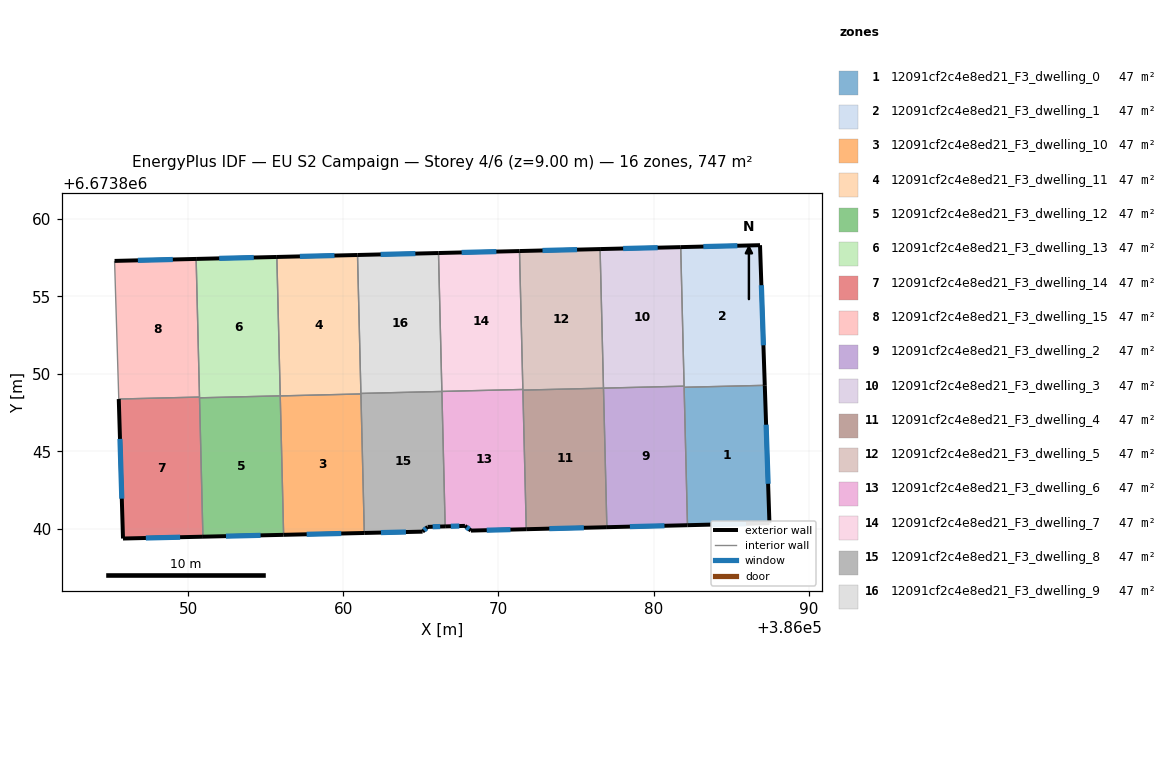
=== STOREY PLAN SPEC (per zone: floor XY polygon, exterior-wall plan segments, windows/doors) ===
zone 1: 12091cf2c4e8ed21_F3_dwelling_0  (46.7 m²)
  floor: (386087.18, 6673849.26) (386087.48, 6673840.37) (386082.19, 6673840.24) (386081.97, 6673849.13)
  exterior wall: (386087.48, 6673840.37) – (386087.18, 6673849.26)  [8.9 m]
    window: (386087.39, 6673842.91) – (386087.26, 6673846.72)  [4.9 m²]
  exterior wall: (386082.19, 6673840.24) – (386087.48, 6673840.37)  [5.3 m]
    window: (386083.70, 6673840.27) – (386085.97, 6673840.33)  [2.9 m²]
  interior walls: 2
zone 2: 12091cf2c4e8ed21_F3_dwelling_1  (46.7 m²)
  floor: (386086.87, 6673858.30) (386087.18, 6673849.26) (386081.97, 6673849.13) (386081.76, 6673858.18)
  exterior wall: (386087.18, 6673849.26) – (386086.87, 6673858.30)  [9.0 m]
    window: (386087.09, 6673851.84) – (386086.96, 6673855.72)  [5.0 m²]
  exterior wall: (386086.87, 6673858.30) – (386081.76, 6673858.18)  [5.1 m]
    window: (386085.41, 6673858.27) – (386083.22, 6673858.21)  [2.8 m²]
  interior walls: 3
zone 3: 12091cf2c4e8ed21_F3_dwelling_10  (46.7 m²)
  floor: (386061.12, 6673848.70) (386061.34, 6673839.74) (386056.14, 6673839.62) (386055.92, 6673848.58)
  exterior wall: (386056.14, 6673839.62) – (386061.34, 6673839.74)  [5.2 m]
    window: (386057.63, 6673839.65) – (386059.86, 6673839.70)  [2.9 m²]
  interior walls: 3
zone 4: 12091cf2c4e8ed21_F3_dwelling_11  (46.7 m²)
  floor: (386060.91, 6673857.67) (386061.12, 6673848.70) (386055.92, 6673848.58) (386055.70, 6673857.54)
  exterior wall: (386060.91, 6673857.67) – (386055.70, 6673857.54)  [5.2 m]
    window: (386059.42, 6673857.63) – (386057.19, 6673857.58)  [2.9 m²]
  interior walls: 4
zone 5: 12091cf2c4e8ed21_F3_dwelling_12  (46.7 m²)
  floor: (386055.92, 6673848.58) (386056.14, 6673839.62) (386050.93, 6673839.50) (386050.71, 6673848.45)
  exterior wall: (386050.93, 6673839.50) – (386056.14, 6673839.62)  [5.2 m]
    window: (386052.42, 6673839.53) – (386054.65, 6673839.58)  [2.9 m²]
  interior walls: 3
zone 6: 12091cf2c4e8ed21_F3_dwelling_13  (46.7 m²)
  floor: (386055.70, 6673857.54) (386055.92, 6673848.58) (386050.71, 6673848.45) (386050.50, 6673857.41)
  exterior wall: (386055.70, 6673857.54) – (386050.50, 6673857.41)  [5.2 m]
    window: (386054.21, 6673857.50) – (386051.98, 6673857.45)  [2.9 m²]
  interior walls: 4
zone 7: 12091cf2c4e8ed21_F3_dwelling_14  (46.7 m²)
  floor: (386050.71, 6673848.50) (386050.93, 6673839.50) (386045.78, 6673839.38) (386045.51, 6673848.38)
  exterior wall: (386045.51, 6673848.38) – (386045.78, 6673839.38)  [9.0 m]
    window: (386045.58, 6673845.81) – (386045.70, 6673841.95)  [5.0 m²]
  exterior wall: (386045.78, 6673839.38) – (386050.93, 6673839.50)  [5.2 m]
    window: (386047.25, 6673839.41) – (386049.46, 6673839.46)  [2.8 m²]
  interior walls: 3
zone 8: 12091cf2c4e8ed21_F3_dwelling_15  (46.7 m²)
  floor: (386050.50, 6673857.41) (386050.71, 6673848.50) (386045.51, 6673848.38) (386045.23, 6673857.29)
  exterior wall: (386050.50, 6673857.41) – (386045.23, 6673857.29)  [5.3 m]
    window: (386048.99, 6673857.38) – (386046.74, 6673857.32)  [2.9 m²]
  interior walls: 3
zone 9: 12091cf2c4e8ed21_F3_dwelling_2  (46.7 m²)
  floor: (386081.97, 6673849.21) (386082.19, 6673840.24) (386076.99, 6673840.11) (386076.77, 6673849.08)
  exterior wall: (386076.99, 6673840.11) – (386082.19, 6673840.24)  [5.2 m]
    window: (386078.48, 6673840.14) – (386080.71, 6673840.20)  [2.9 m²]
  interior walls: 4
zone 10: 12091cf2c4e8ed21_F3_dwelling_3  (46.7 m²)
  floor: (386081.76, 6673858.18) (386081.97, 6673849.21) (386076.77, 6673849.08) (386076.55, 6673858.05)
  exterior wall: (386081.76, 6673858.18) – (386076.55, 6673858.05)  [5.2 m]
    window: (386080.27, 6673858.14) – (386078.04, 6673858.09)  [2.9 m²]
  interior walls: 3
zone 11: 12091cf2c4e8ed21_F3_dwelling_4  (46.7 m²)
  floor: (386076.77, 6673849.08) (386076.99, 6673840.11) (386071.79, 6673839.98) (386071.57, 6673848.95)
  exterior wall: (386071.79, 6673839.98) – (386076.99, 6673840.11)  [5.2 m]
    window: (386073.28, 6673840.02) – (386075.51, 6673840.07)  [2.9 m²]
  interior walls: 3
zone 12: 12091cf2c4e8ed21_F3_dwelling_5  (46.7 m²)
  floor: (386076.55, 6673858.05) (386076.77, 6673849.08) (386071.57, 6673848.95) (386071.35, 6673857.92)
  exterior wall: (386076.55, 6673858.05) – (386071.35, 6673857.92)  [5.2 m]
    window: (386075.07, 6673858.01) – (386072.84, 6673857.96)  [2.9 m²]
  interior walls: 4
zone 13: 12091cf2c4e8ed21_F3_dwelling_6  (46.7 m²)
  floor: (386071.57, 6673848.99) (386071.79, 6673839.98) (386068.22, 6673839.89) (386067.84, 6673840.19) (386066.56, 6673840.16) (386066.35, 6673848.87)
  exterior wall: (386067.84, 6673840.19) – (386068.22, 6673839.89)  [0.5 m]
    window: (386067.95, 6673840.11) – (386068.11, 6673839.98)  [0.3 m²]
  exterior wall: (386066.56, 6673840.16) – (386067.84, 6673840.19)  [1.3 m]
    window: (386066.92, 6673840.17) – (386067.47, 6673840.18)  [0.7 m²]
  exterior wall: (386068.22, 6673839.89) – (386071.79, 6673839.98)  [3.6 m]
    window: (386069.24, 6673839.91) – (386070.77, 6673839.95)  [2.0 m²]
  interior walls: 4
zone 14: 12091cf2c4e8ed21_F3_dwelling_7  (46.7 m²)
  floor: (386071.35, 6673857.92) (386071.57, 6673848.99) (386066.35, 6673848.87) (386066.13, 6673857.79)
  exterior wall: (386071.35, 6673857.92) – (386066.13, 6673857.79)  [5.2 m]
    window: (386069.86, 6673857.89) – (386067.62, 6673857.83)  [2.9 m²]
  interior walls: 3
zone 15: 12091cf2c4e8ed21_F3_dwelling_8  (46.7 m²)
  floor: (386066.35, 6673848.87) (386066.56, 6673840.16) (386065.43, 6673840.13) (386065.10, 6673839.82) (386061.34, 6673839.74) (386061.12, 6673848.74)
  exterior wall: (386065.10, 6673839.82) – (386065.43, 6673840.13)  [0.4 m]
    window: (386065.20, 6673839.91) – (386065.34, 6673840.04)  [0.2 m²]
  exterior wall: (386061.34, 6673839.74) – (386065.10, 6673839.82)  [3.8 m]
    window: (386062.42, 6673839.76) – (386064.03, 6673839.80)  [2.1 m²]
  exterior wall: (386065.43, 6673840.13) – (386066.56, 6673840.16)  [1.1 m]
    window: (386065.75, 6673840.14) – (386066.24, 6673840.15)  [0.6 m²]
  interior walls: 4
zone 16: 12091cf2c4e8ed21_F3_dwelling_9  (46.7 m²)
  floor: (386066.13, 6673857.79) (386066.35, 6673848.87) (386061.12, 6673848.74) (386060.91, 6673857.67)
  exterior wall: (386066.13, 6673857.79) – (386060.91, 6673857.67)  [5.2 m]
    window: (386064.64, 6673857.76) – (386062.40, 6673857.70)  [2.9 m²]
  interior walls: 3

=== DERIVED (storey summary) ===
Building: EU S2 Campaign
Storey: 4 of 6  (floor level z = 9.00 m)
Storey gross floor area: 746.9 m²
Zones on this storey: 16
  - 12091cf2c4e8ed21_F3_dwelling_0: floor 46.7 m²; exterior wall 14.2 m (42.6 m²); 2 window(s) 7.8 m²; WWR 18.4%
  - 12091cf2c4e8ed21_F3_dwelling_1: floor 46.7 m²; exterior wall 14.2 m (42.5 m²); 2 window(s) 7.8 m²; WWR 18.4%
  - 12091cf2c4e8ed21_F3_dwelling_10: floor 46.7 m²; exterior wall 5.2 m (15.6 m²); 1 window(s) 2.9 m²; WWR 18.4%
  - 12091cf2c4e8ed21_F3_dwelling_11: floor 46.7 m²; exterior wall 5.2 m (15.6 m²); 1 window(s) 2.9 m²; WWR 18.4%
  - 12091cf2c4e8ed21_F3_dwelling_12: floor 46.7 m²; exterior wall 5.2 m (15.6 m²); 1 window(s) 2.9 m²; WWR 18.4%
  - 12091cf2c4e8ed21_F3_dwelling_13: floor 46.7 m²; exterior wall 5.2 m (15.6 m²); 1 window(s) 2.9 m²; WWR 18.4%
  - 12091cf2c4e8ed21_F3_dwelling_14: floor 46.7 m²; exterior wall 14.2 m (42.5 m²); 2 window(s) 7.8 m²; WWR 18.4%
  - 12091cf2c4e8ed21_F3_dwelling_15: floor 46.7 m²; exterior wall 5.3 m (15.8 m²); 1 window(s) 2.9 m²; WWR 18.4%
  - 12091cf2c4e8ed21_F3_dwelling_2: floor 46.7 m²; exterior wall 5.2 m (15.6 m²); 1 window(s) 2.9 m²; WWR 18.4%
  - 12091cf2c4e8ed21_F3_dwelling_3: floor 46.7 m²; exterior wall 5.2 m (15.6 m²); 1 window(s) 2.9 m²; WWR 18.4%
  - 12091cf2c4e8ed21_F3_dwelling_4: floor 46.7 m²; exterior wall 5.2 m (15.6 m²); 1 window(s) 2.9 m²; WWR 18.4%
  - 12091cf2c4e8ed21_F3_dwelling_5: floor 46.7 m²; exterior wall 5.2 m (15.6 m²); 1 window(s) 2.9 m²; WWR 18.4%
  - 12091cf2c4e8ed21_F3_dwelling_6: floor 46.7 m²; exterior wall 5.3 m (16.0 m²); 3 window(s) 2.9 m²; WWR 18.4%
  - 12091cf2c4e8ed21_F3_dwelling_7: floor 46.7 m²; exterior wall 5.2 m (15.7 m²); 1 window(s) 2.9 m²; WWR 18.4%
  - 12091cf2c4e8ed21_F3_dwelling_8: floor 46.7 m²; exterior wall 5.3 m (16.0 m²); 3 window(s) 2.9 m²; WWR 18.4%
  - 12091cf2c4e8ed21_F3_dwelling_9: floor 46.7 m²; exterior wall 5.2 m (15.7 m²); 1 window(s) 2.9 m²; WWR 18.4%
Zone adjacency (shared interzone walls):
  - 12091cf2c4e8ed21_F3_dwelling_0 ↔ 12091cf2c4e8ed21_F3_dwelling_1
  - 12091cf2c4e8ed21_F3_dwelling_0 ↔ 12091cf2c4e8ed21_F3_dwelling_2
  - 12091cf2c4e8ed21_F3_dwelling_1 ↔ 12091cf2c4e8ed21_F3_dwelling_2
  - 12091cf2c4e8ed21_F3_dwelling_1 ↔ 12091cf2c4e8ed21_F3_dwelling_3
  - 12091cf2c4e8ed21_F3_dwelling_10 ↔ 12091cf2c4e8ed21_F3_dwelling_11
  - 12091cf2c4e8ed21_F3_dwelling_10 ↔ 12091cf2c4e8ed21_F3_dwelling_12
  - 12091cf2c4e8ed21_F3_dwelling_10 ↔ 12091cf2c4e8ed21_F3_dwelling_8
  - 12091cf2c4e8ed21_F3_dwelling_11 ↔ 12091cf2c4e8ed21_F3_dwelling_13
  - 12091cf2c4e8ed21_F3_dwelling_11 ↔ 12091cf2c4e8ed21_F3_dwelling_8
  - 12091cf2c4e8ed21_F3_dwelling_11 ↔ 12091cf2c4e8ed21_F3_dwelling_9
  - 12091cf2c4e8ed21_F3_dwelling_12 ↔ 12091cf2c4e8ed21_F3_dwelling_13
  - 12091cf2c4e8ed21_F3_dwelling_12 ↔ 12091cf2c4e8ed21_F3_dwelling_14
  - 12091cf2c4e8ed21_F3_dwelling_13 ↔ 12091cf2c4e8ed21_F3_dwelling_14
  - 12091cf2c4e8ed21_F3_dwelling_13 ↔ 12091cf2c4e8ed21_F3_dwelling_15
  - 12091cf2c4e8ed21_F3_dwelling_14 ↔ 12091cf2c4e8ed21_F3_dwelling_15
  - 12091cf2c4e8ed21_F3_dwelling_2 ↔ 12091cf2c4e8ed21_F3_dwelling_3
  - 12091cf2c4e8ed21_F3_dwelling_2 ↔ 12091cf2c4e8ed21_F3_dwelling_4
  - 12091cf2c4e8ed21_F3_dwelling_3 ↔ 12091cf2c4e8ed21_F3_dwelling_5
  - 12091cf2c4e8ed21_F3_dwelling_4 ↔ 12091cf2c4e8ed21_F3_dwelling_5
  - 12091cf2c4e8ed21_F3_dwelling_4 ↔ 12091cf2c4e8ed21_F3_dwelling_6
  - 12091cf2c4e8ed21_F3_dwelling_5 ↔ 12091cf2c4e8ed21_F3_dwelling_6
  - 12091cf2c4e8ed21_F3_dwelling_5 ↔ 12091cf2c4e8ed21_F3_dwelling_7
  - 12091cf2c4e8ed21_F3_dwelling_6 ↔ 12091cf2c4e8ed21_F3_dwelling_7
  - 12091cf2c4e8ed21_F3_dwelling_6 ↔ 12091cf2c4e8ed21_F3_dwelling_8
  - 12091cf2c4e8ed21_F3_dwelling_7 ↔ 12091cf2c4e8ed21_F3_dwelling_9
  - 12091cf2c4e8ed21_F3_dwelling_8 ↔ 12091cf2c4e8ed21_F3_dwelling_9